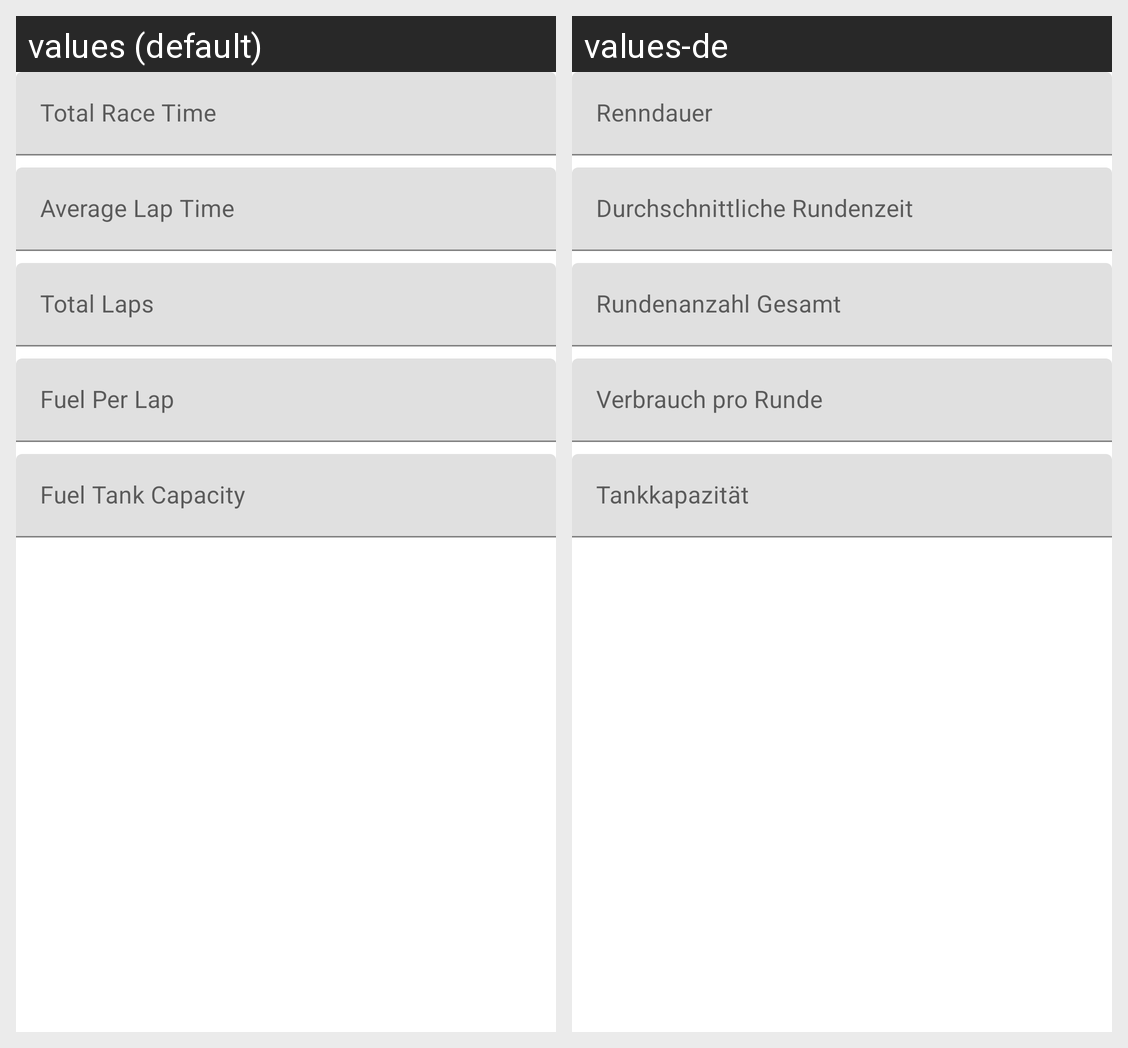

Locale-by-locale string values for the Android screen shown in this grid:
Android screen res/layout/fragment_home.xml rendered under 2 locales, left to right: values (default), values-de. Device: Nexus 5 (rendered at 1080×1920; each locale shown at half size, 540×960, under a caption strip naming it); theme Theme.ACCCompanion.
Strings drawn on this screen, with the default value and each locale's value (text and hints the layout hard-codes, and strings that could not be matched under every locale, appear in the picture but are not listed):

totalRaceTime
  values: Total Race Time
  values-de: Renndauer

averageLapTime
  values: Average Lap Time
  values-de: Durchschnittliche Rundenzeit

totalLaps
  values: Total Laps
  values-de: Rundenanzahl Gesamt

fuelPerLap
  values: Fuel Per Lap
  values-de: Verbrauch pro Runde

fuelTankCapacity
  values: Fuel Tank Capacity
  values-de: Tankkapazität
